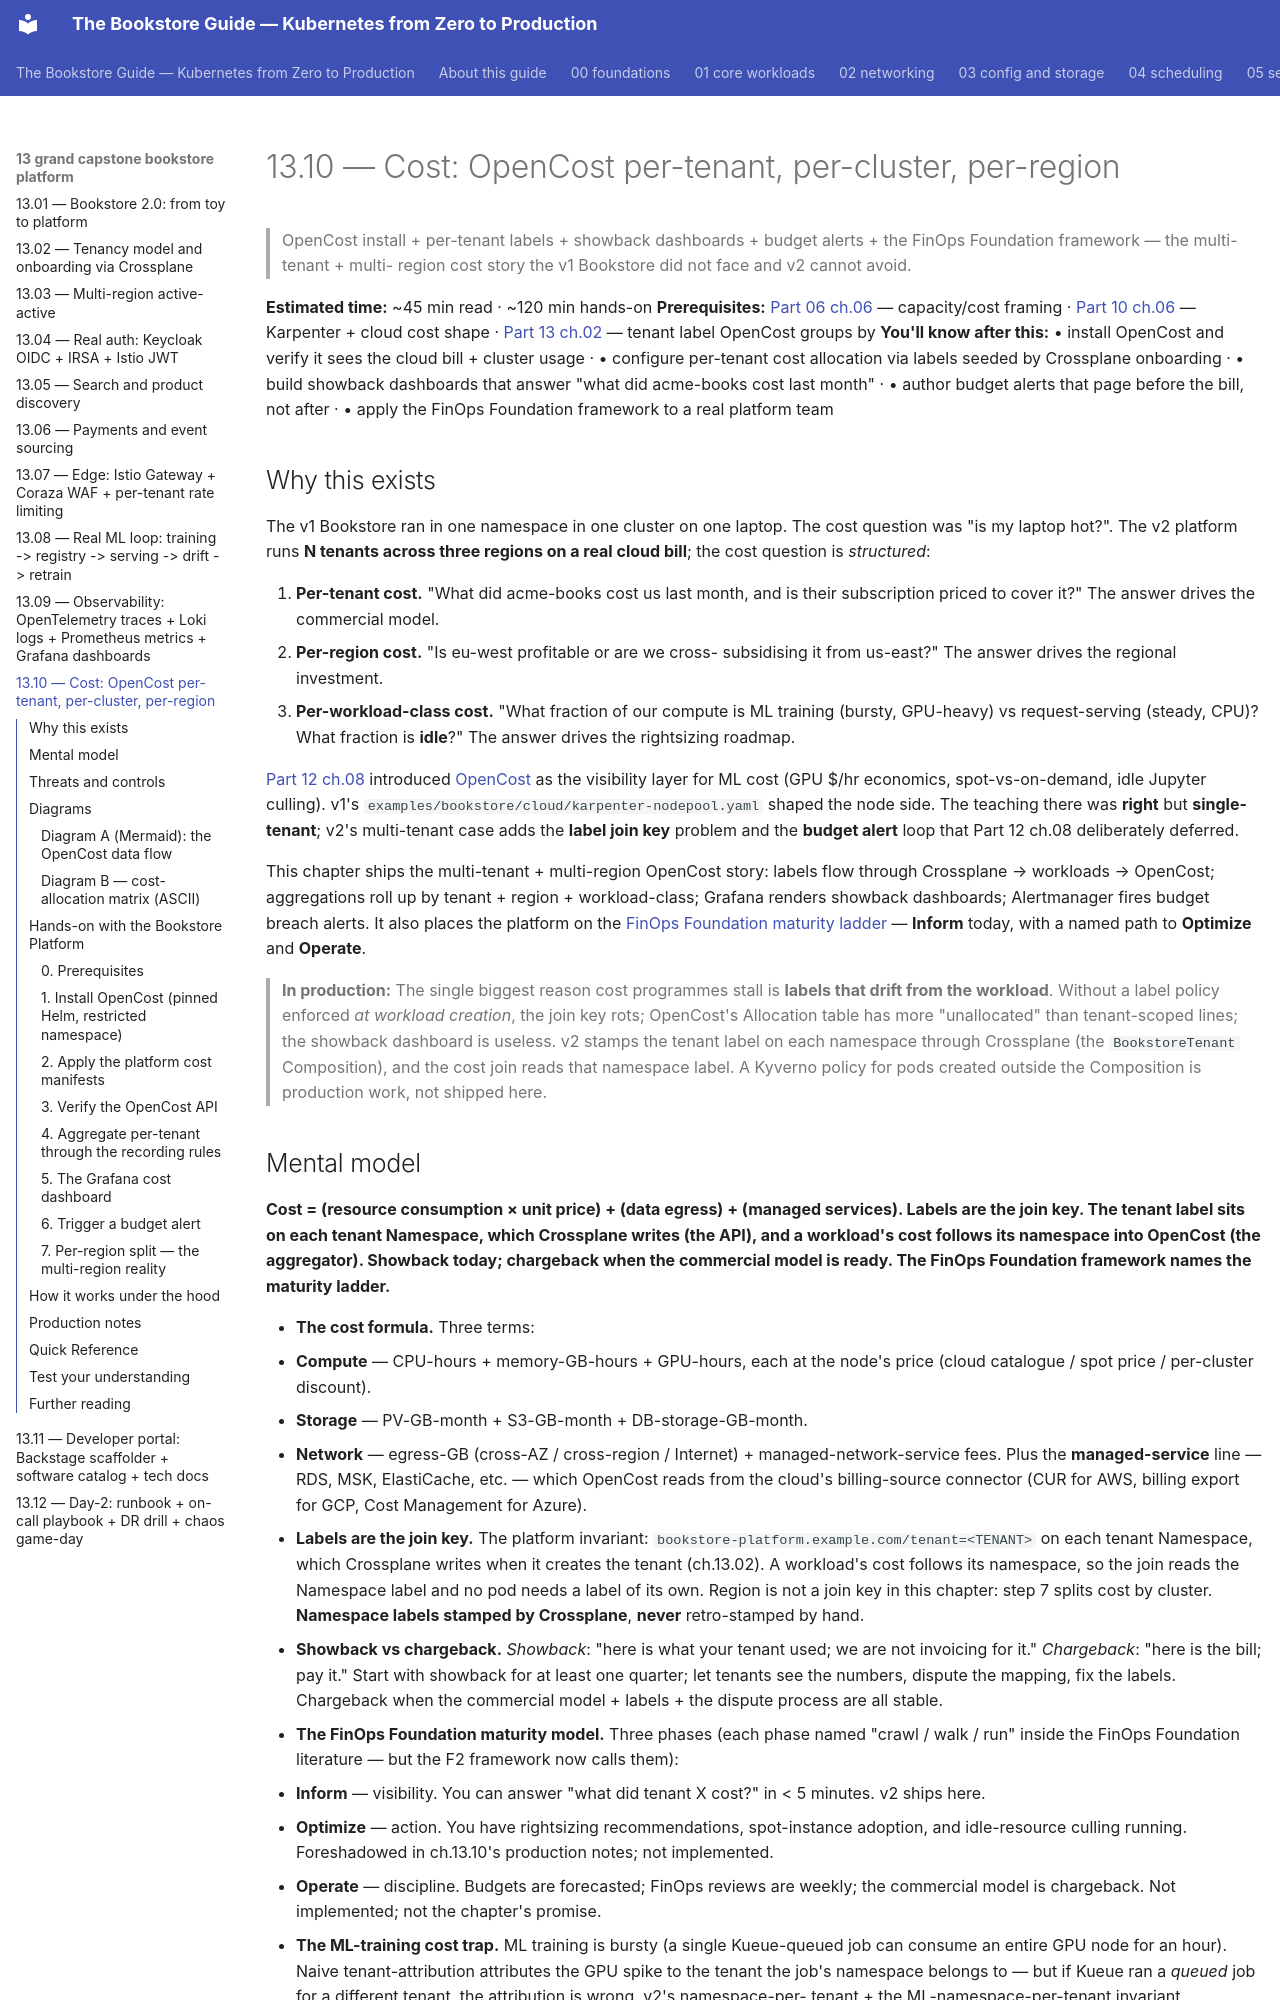

repository: abd-ulbasit/bookstore-kubernetes-guide · page: 13-grand-capstone-bookstore-platform/10-cost-opencost-per-tenant-finops/index.html · generator: mkdocs

# 13.10 — Cost: OpenCost per-tenant, per-cluster, per-region

> OpenCost install + per-tenant labels + showback dashboards + budget
> alerts + the FinOps Foundation framework — the multi-tenant + multi-
> region cost story the v1 Bookstore did not face and v2 cannot avoid.

**Estimated time:** ~45 min read · ~120 min hands-on
**Prerequisites:** [Part 06 ch.06](../06-production-readiness/06-capacity-and-cost.md) — capacity/cost framing · [Part 10 ch.06](../10-cloud-and-managed-kubernetes/06-node-autoscaling-cost-multicloud.md) — Karpenter + cloud cost shape · [Part 13 ch.02](02-tenancy-and-crossplane-onboarding.md) — tenant label OpenCost groups by
**You'll know after this:** • install OpenCost and verify it sees the cloud bill + cluster usage · • configure per-tenant cost allocation via labels seeded by Crossplane onboarding · • build showback dashboards that answer "what did acme-books cost last month" · • author budget alerts that page before the bill, not after · • apply the FinOps Foundation framework to a real platform team

<!-- tags: bookstore-v2, cost, finops, opencost, multi-tenancy, multi-region -->

## Why this exists

The v1 Bookstore ran in one namespace in one cluster on one laptop. The
cost question was "is my laptop hot?". The v2 platform runs **N tenants
across three regions on a real cloud bill**; the cost question is
*structured*:

1. **Per-tenant cost.** "What did acme-books cost us last month, and is
   their subscription priced to cover it?" The answer drives the
   commercial model.
2. **Per-region cost.** "Is eu-west profitable or are we cross-
   subsidising it from us-east?" The answer drives the regional
   investment.
3. **Per-workload-class cost.** "What fraction of our compute is ML
   training (bursty, GPU-heavy) vs request-serving (steady, CPU)?
   What fraction is **idle**?" The answer drives the rightsizing
   roadmap.

[Part 12 ch.08](../12-kubernetes-for-machine-learning/08-ml-platform-cost-and-mlops.md)
introduced [OpenCost](https://www.opencost.io/) as the visibility layer
for ML cost (GPU $/hr economics, spot-vs-on-demand, idle Jupyter
culling). v1's `examples/bookstore/cloud/karpenter-nodepool.yaml` shaped
the node side. The teaching there was **right** but **single-tenant**;
v2's multi-tenant case adds the **label join key** problem and the
**budget alert** loop that Part 12 ch.08 deliberately deferred.

This chapter ships the multi-tenant + multi-region OpenCost story:
labels flow through Crossplane → workloads → OpenCost; aggregations
roll up by tenant + region + workload-class; Grafana renders
showback dashboards; Alertmanager fires budget breach alerts. It also
places the platform on the [FinOps Foundation maturity
ladder](https://www.finops.org/framework/) — **Inform** today, with a
named path to **Optimize** and **Operate**.

> **In production:** The single biggest reason cost programmes stall is
> **labels that drift from the workload**. Without a label policy
> enforced *at workload creation*, the join key rots; OpenCost's
> Allocation table has more "unallocated" than tenant-scoped lines; the
> showback dashboard is useless. v2 stamps the tenant label on each
> namespace through Crossplane (the `BookstoreTenant` Composition), and
> the cost join reads that namespace label. A Kyverno policy for pods
> created outside the Composition is production work, not shipped here.
